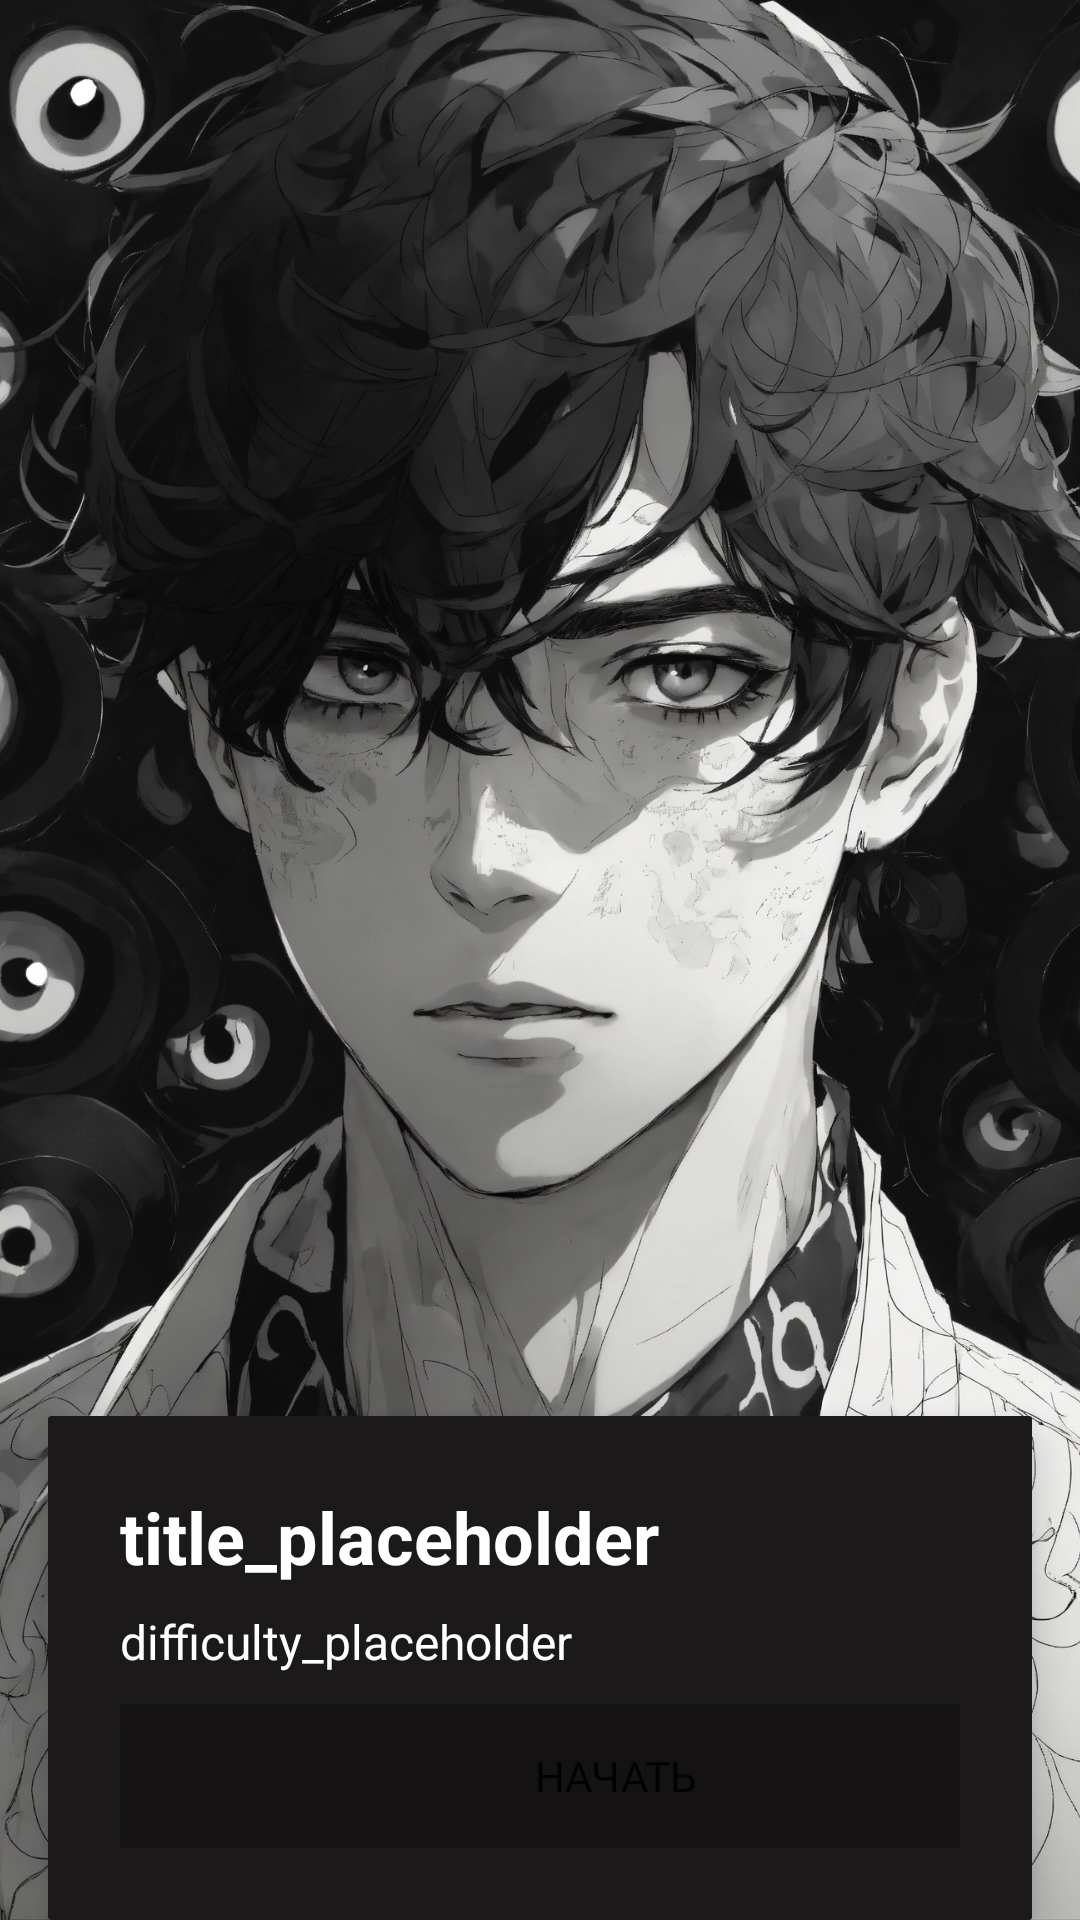

The Android layout XML behind this screen, and the referenced resources:
<!-- AndroidManifest.xml: application theme AppTheme -->
<!-- res/layout/activity_history_after_click.xml -->
<?xml version="1.0" encoding="utf-8"?>
<FrameLayout
    xmlns:android="http://schemas.android.com/apk/res/android"
    xmlns:app="http://schemas.android.com/apk/res-auto"
    xmlns:tools="http://schemas.android.com/tools"
    android:layout_width="match_parent"
    android:layout_height="match_parent"
    tools:context=".HistoryAfterClick">

    

    

    <ImageView
        android:id="@+id/imageView"
        android:layout_width="match_parent"
        android:layout_height="match_parent"
        android:contentDescription="image_description"
        android:scaleType="centerCrop"
        app:srcCompat="@drawable/young_adult_male" />

    <androidx.cardview.widget.CardView
        android:layout_width="match_parent"
        android:layout_height="wrap_content"
        android:layout_gravity="bottom"
        android:layout_marginStart="16dp"
        android:layout_marginEnd="16dp"
        app:cardCornerRadius="1dp"
        app:cardElevation="8dp">

        
        <LinearLayout
            android:layout_width="match_parent"
            android:layout_height="match_parent"
            android:background="#1B1919"
            android:orientation="vertical"
            android:padding="24dp"
            >

            <TextView
                android:id="@+id/tvTitle"
                android:layout_width="match_parent"
                android:layout_height="wrap_content"
                android:text="title_placeholder"
                android:textColor="@android:color/white"
                android:textSize="24sp"
                android:textStyle="bold" />

            <TextView
                android:id="@+id/tvDifficulty"
                android:layout_width="match_parent"
                android:layout_height="wrap_content"
                android:layout_marginTop="8dp"
                android:textColor="@android:color/white"

                android:text="difficulty_placeholder"
                android:textSize="16sp" />

            <Button
                android:id="@+id/button5"
                android:layout_width="330dp"
                android:layout_height="wrap_content"
                android:layout_marginTop="10sp"
                android:background="#58000000"
                android:backgroundTint="#9A000000"
                android:text="Начать"
                android:textColorLink="#000000" />

        </LinearLayout>
    </androidx.cardview.widget.CardView>

</FrameLayout>
<!-- resources referenced by this layout -->
<resources>
  <!-- drawable young_adult_male: webp bitmap (drawable, 625494 bytes) -->
  <style name="AppTheme" parent="Theme.MaterialComponents.DayNight.NoActionBar">
          
          <item name="colorPrimary">#6b3c72</item> 
          <item name="colorPrimaryVariant">#6b3c72</item>
          <item name="colorOnPrimary">#FFFFFF</item>
          <item name="colorSecondary">#9A6BA0</item>
          <item name="colorOnSecondary">#FFFFFF</item>
  
          
          <item name="android:windowBackground">@color/white</item>
  
          
          <item name="fontFamily">@font/urbanist_bold</item>
  
          
          <item name="materialButtonStyle">@style/CustomPurpleButton</item>
      </style>
  <color name="white">#FFFFFFFF</color>
  <style name="CustomPurpleButton" parent="Widget.MaterialComponents.Button">
          <item name="android:layout_width">match_parent</item>
          <item name="android:layout_height">wrap_content</item>
          <item name="cornerRadius">12dp</item>
          <item name="android:textAllCaps">false</item>
  
          
          <item name="backgroundTint">#6b3c72</item>
          <item name="android:textColor">#FFFFFF</item>
  
          
          <item name="fontFamily">@font/urbanist_bold</item>
      </style>
</resources>
